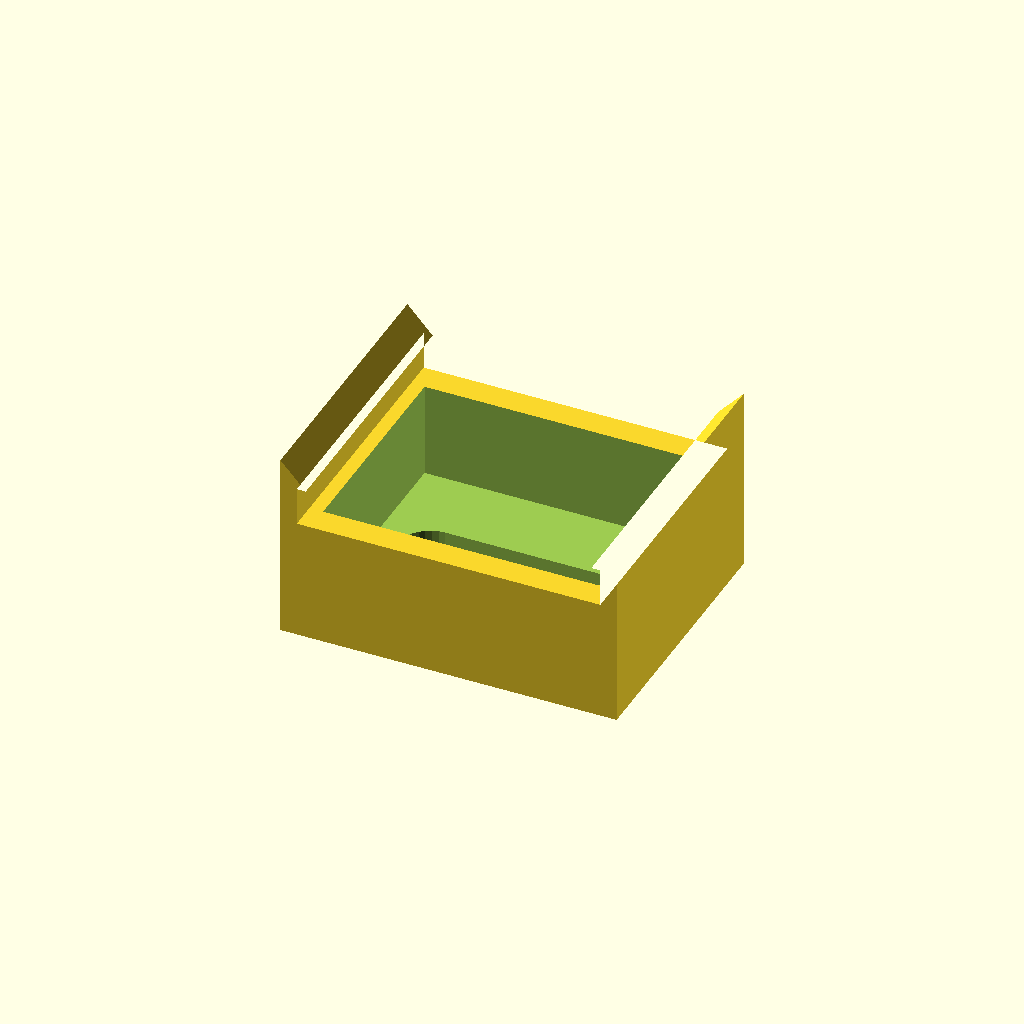
Cell 1: the model at its default parameters.
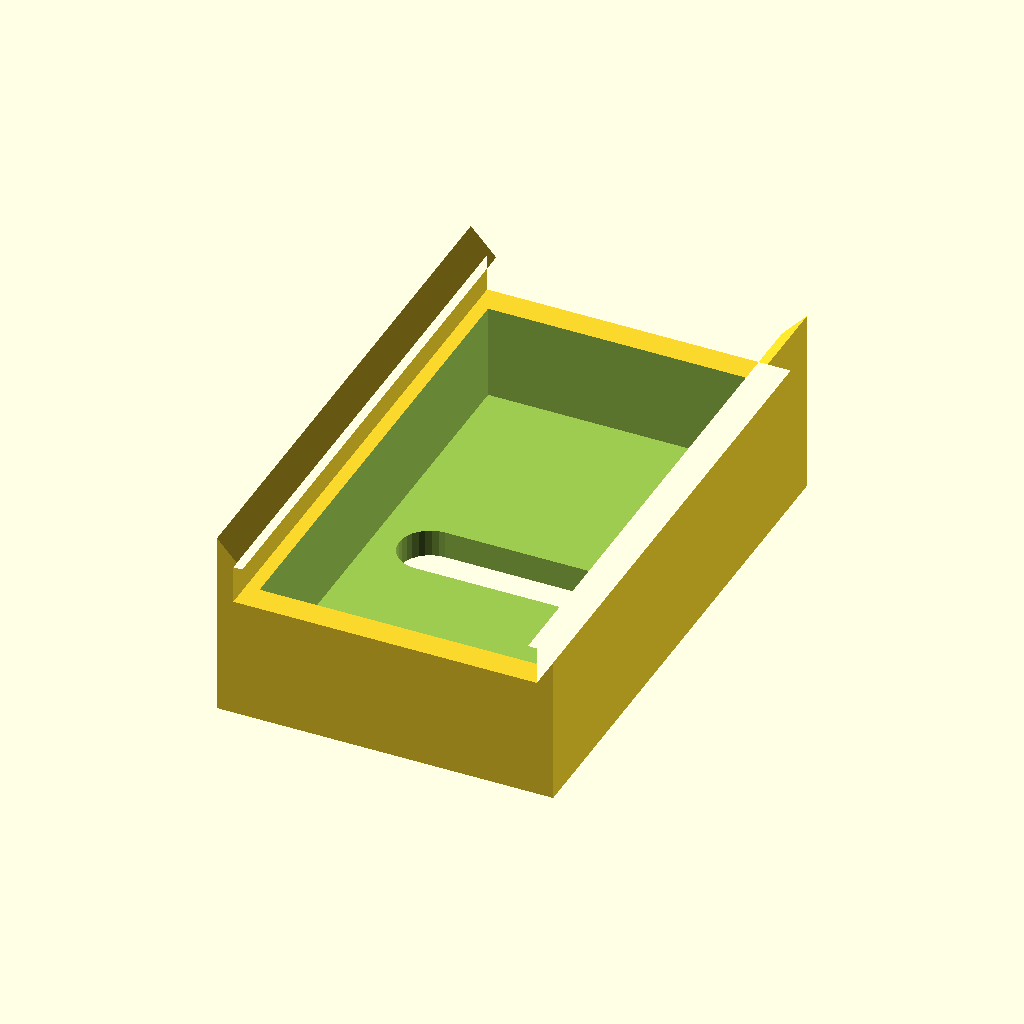
Cell 2 — width set to 40, the other parameters unchanged.
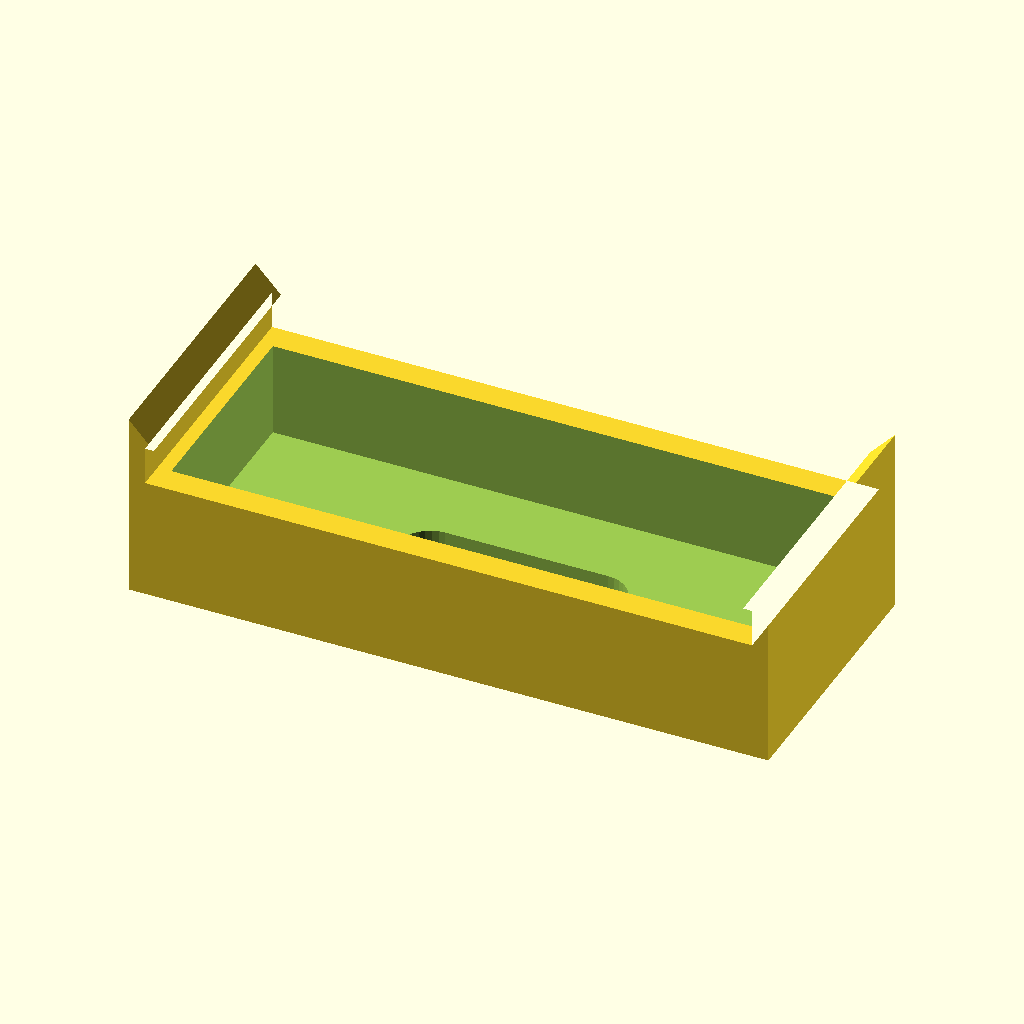
Cell 3: channel_width = 44.6 (everything else at default).
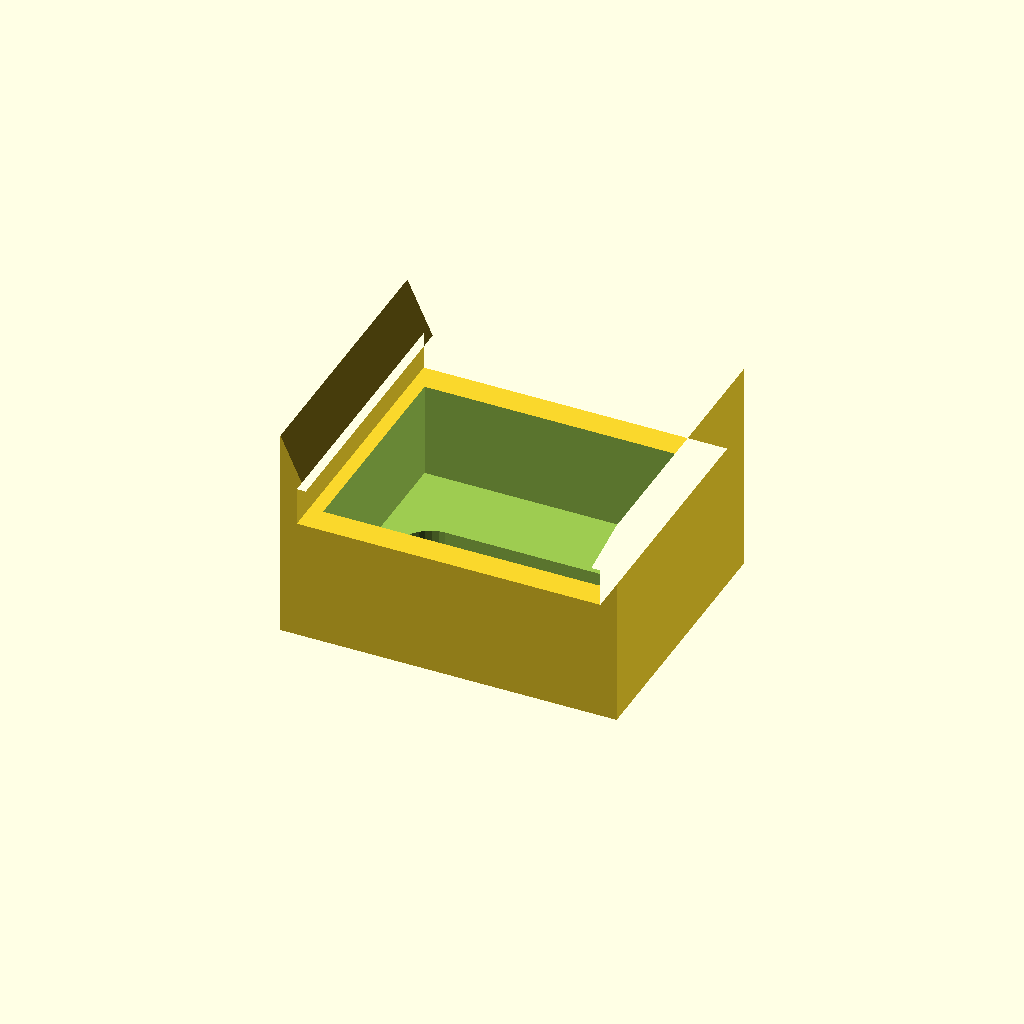
Cell 4: latch_height = 4 (everything else at default).
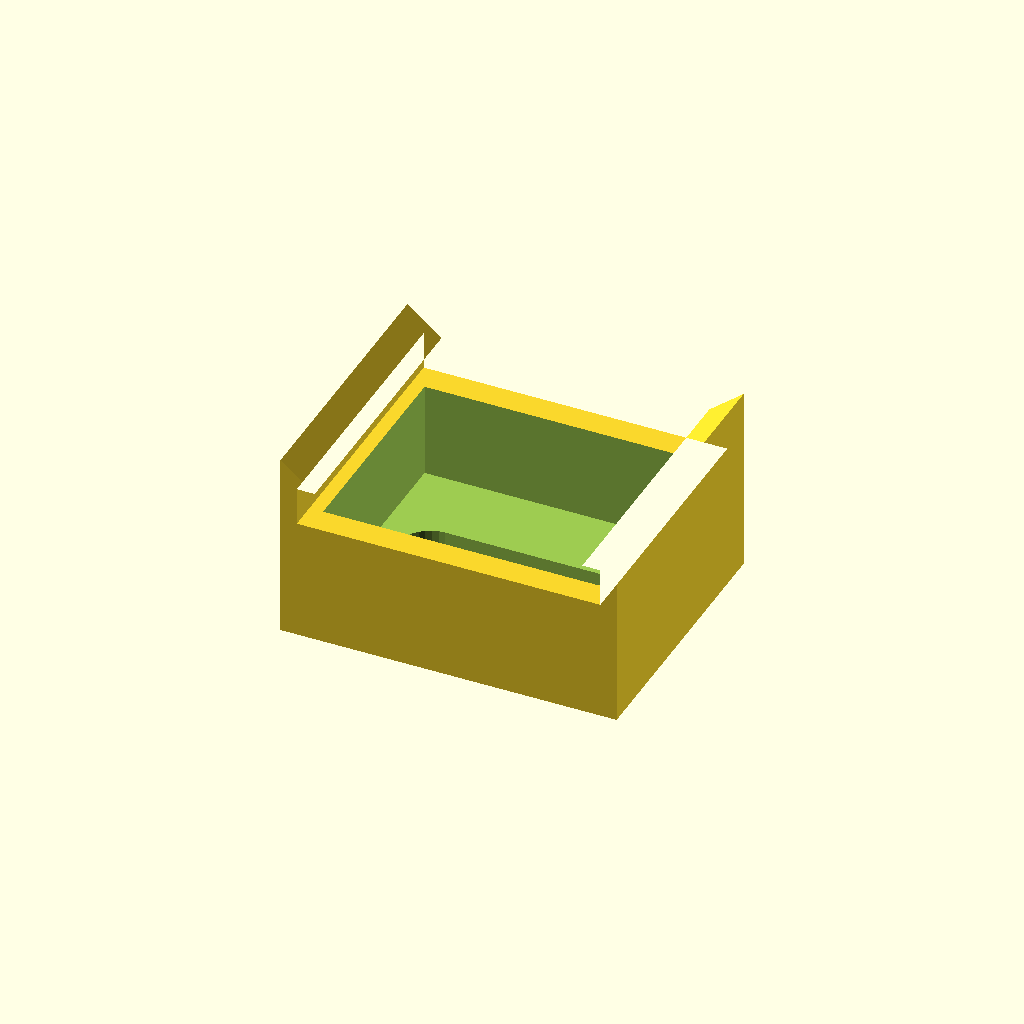
Cell 5 — overhang set to 1.32, the other parameters unchanged.
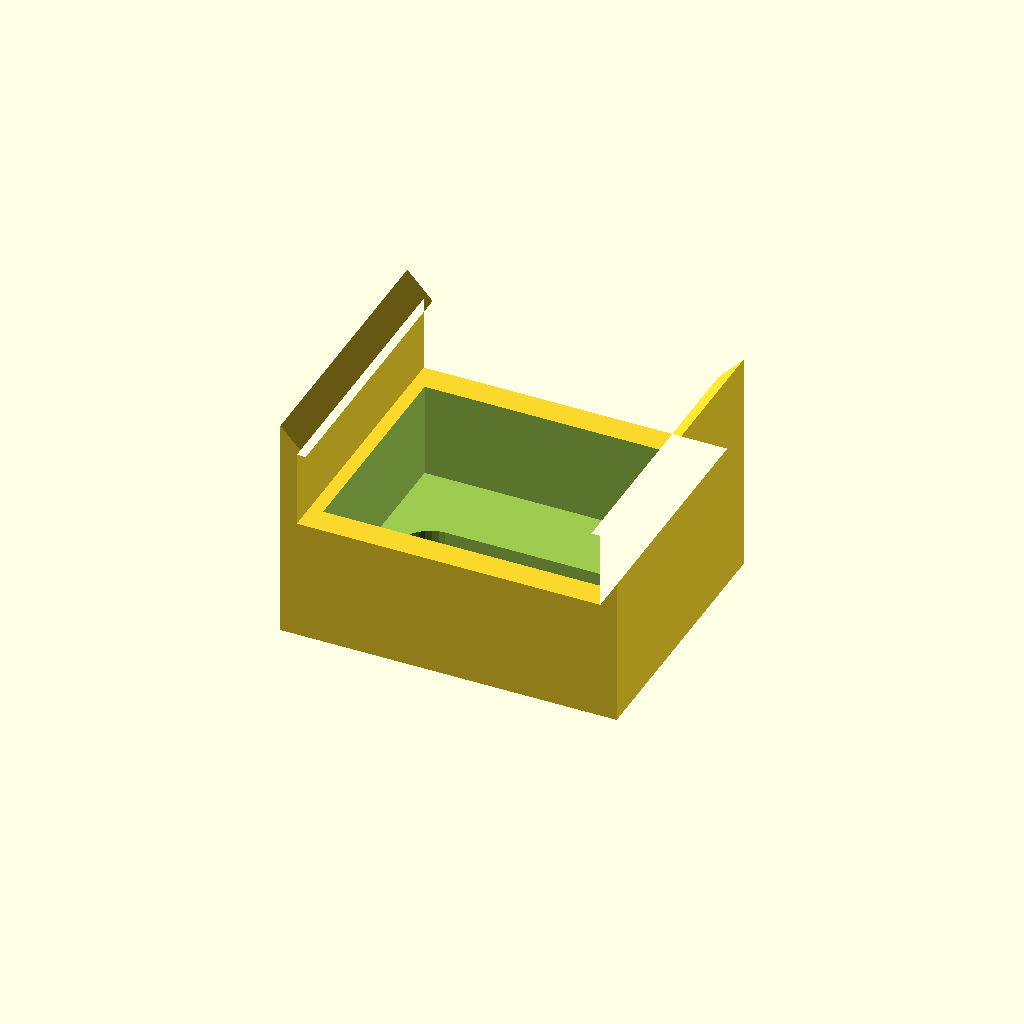
Cell 6 — wall_thickness set to 5.6, the other parameters unchanged.
All cells are drawn from one camera (rotation 55°, 0°, 25°, orthographic, colour scheme Cornfield), so only the parameter changes between them.
Source of the model, creation/scad/mounts/screwmount.scad:
$fn=32;
width = 20;
channel_width = 22.3;
latch_height = 2;
overhang = 0.66;
wall_thickness = 2.8;
box_thickness = 9;
bottom_thickness = 2;
screw_hole_radius = 2.3;
screw_hole_width = 12;

outer_x = channel_width/2 + 1.2;

difference() {
  rotate([90,0,0])
  translate([0, 0, -width/2])
  linear_extrude(width)
  polygon([
    [-outer_x, -box_thickness],
    [-outer_x, wall_thickness + latch_height],
    [-channel_width/2 + overhang, wall_thickness],
    [-channel_width/2, wall_thickness],
    [-channel_width/2, 0],
    [channel_width/2, 0],
    [channel_width/2, wall_thickness],
    [channel_width/2 - overhang, wall_thickness],
    [outer_x, wall_thickness + latch_height],
    [outer_x, -box_thickness],
  ]);
    
  translate([0, 0, -box_thickness/2 + bottom_thickness])
  cube([channel_width - 2, width - 4, box_thickness], center=true);


  translate([0, 0, -box_thickness - 1])
  hull() {
    translate([screw_hole_width/2, 0, 0])
    cylinder(h=bottom_thickness+2, r=screw_hole_radius);
    translate([-screw_hole_width/2, 0, 0])
    cylinder(h=bottom_thickness+2, r=screw_hole_radius);
  }
}
Parameter table extracted from the source (name, type, default, range or options):
width: number, default 20
channel_width: number, default 22.3
latch_height: number, default 2
overhang: number, default 0.66
wall_thickness: number, default 2.8
box_thickness: number, default 9
bottom_thickness: number, default 2
screw_hole_radius: number, default 2.3
screw_hole_width: number, default 12
